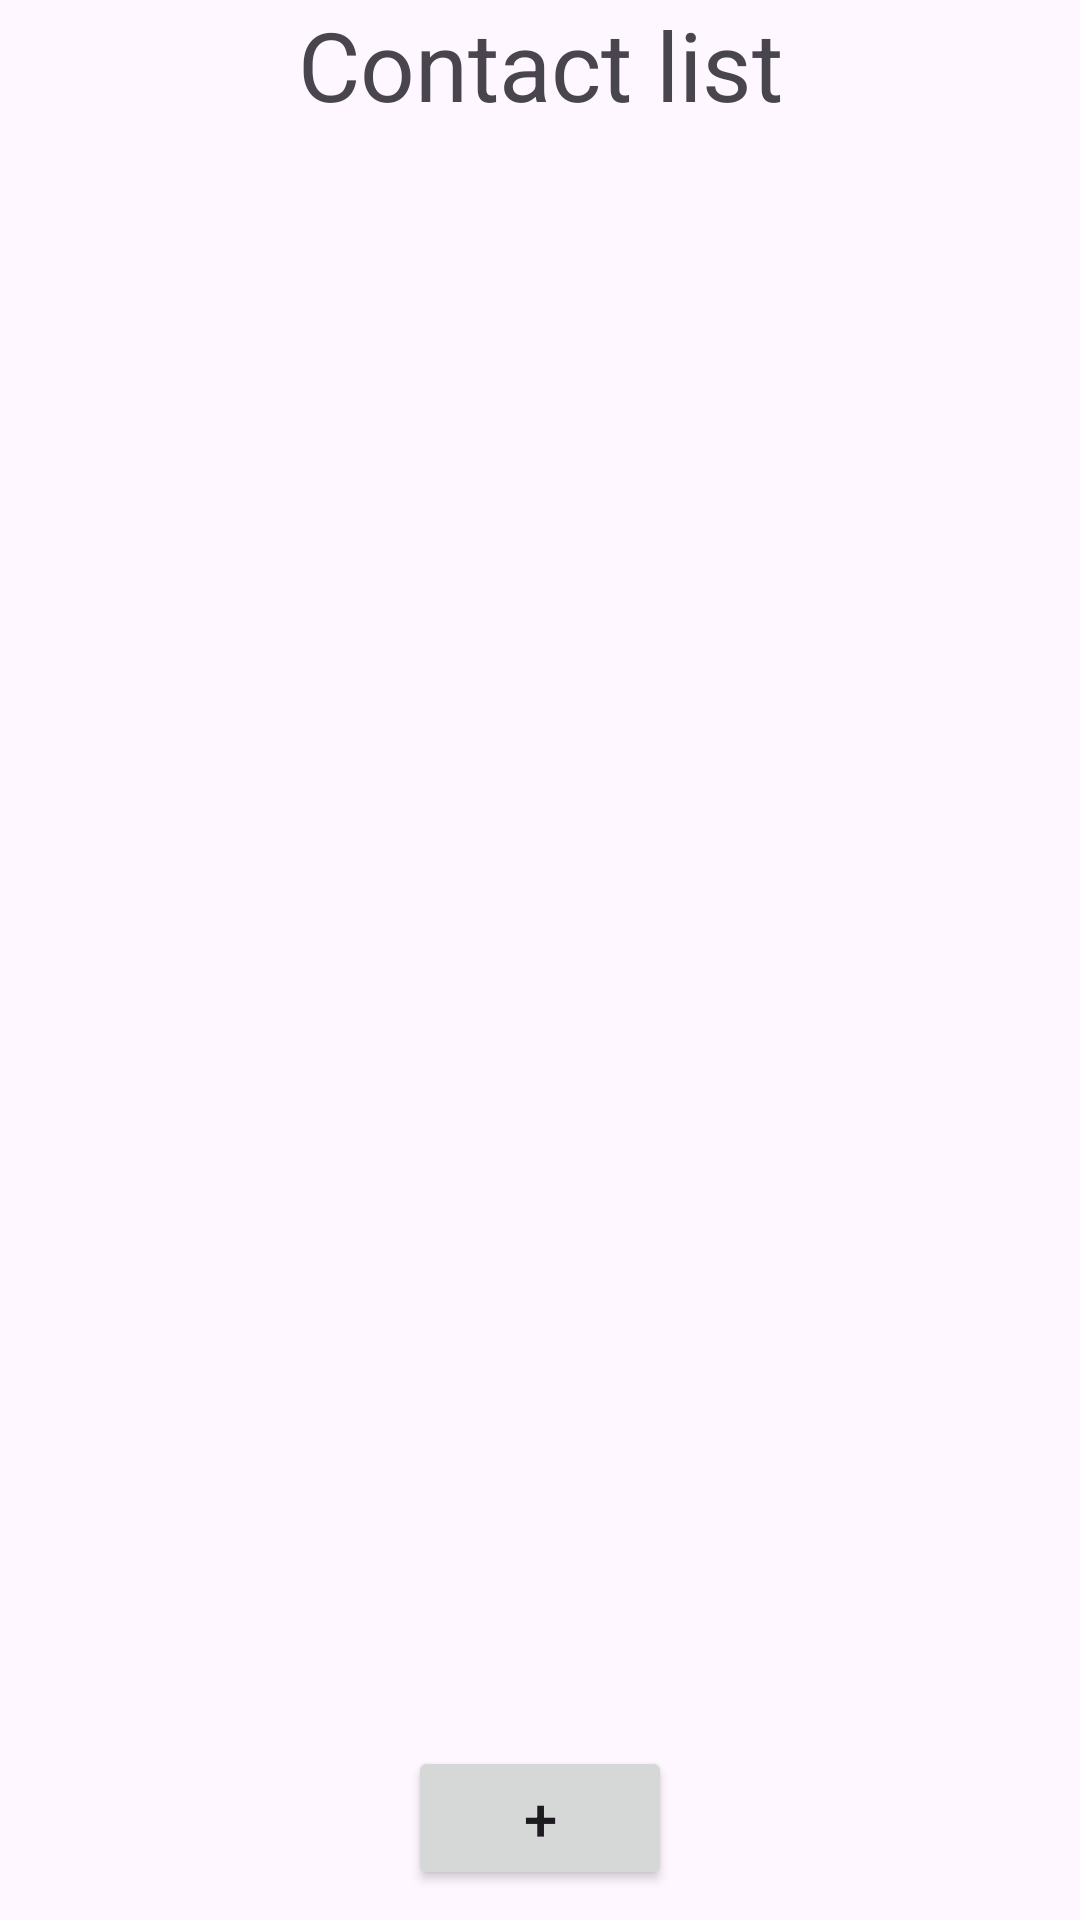

Layout XML and referenced resources for this Android screen:
<!-- AndroidManifest.xml: application theme Theme.MyContacts -->
<!-- res/layout/activity_contact_list.xml -->
<?xml version="1.0" encoding="utf-8"?>
<LinearLayout
    xmlns:android="http://schemas.android.com/apk/res/android"
    xmlns:app="http://schemas.android.com/apk/res-auto"
    xmlns:tools="http://schemas.android.com/tools"
    android:layout_width="match_parent"
    android:layout_height="match_parent"
    tools:context=".ContactListActivity"
    android:orientation="vertical"
    >
    <TextView
        android:layout_width="match_parent"
        android:layout_height="wrap_content"
        android:textSize="32sp"
        android:text="Contact list"
        android:gravity="center"
        />

    <ListView
        android:layout_width="match_parent"
        android:layout_height="match_parent"
        android:layout_weight="1"
        android:id="@+id/lvContacts"
        />

    <Button
        android:layout_width="wrap_content"
        android:layout_height="wrap_content"
        android:layout_gravity="center"
        android:text="+"
        android:textSize="20dp"
        android:layout_marginBottom="10dp"
        android:id="@+id/btnAdd"
        />


</LinearLayout>
<!-- resources referenced by this layout -->
<resources>
  <style name="Theme.MyContacts" parent="Base.Theme.MyContacts" />
  <style name="Base.Theme.MyContacts" parent="Theme.Material3.DayNight.NoActionBar">
          
          
      </style>
</resources>
